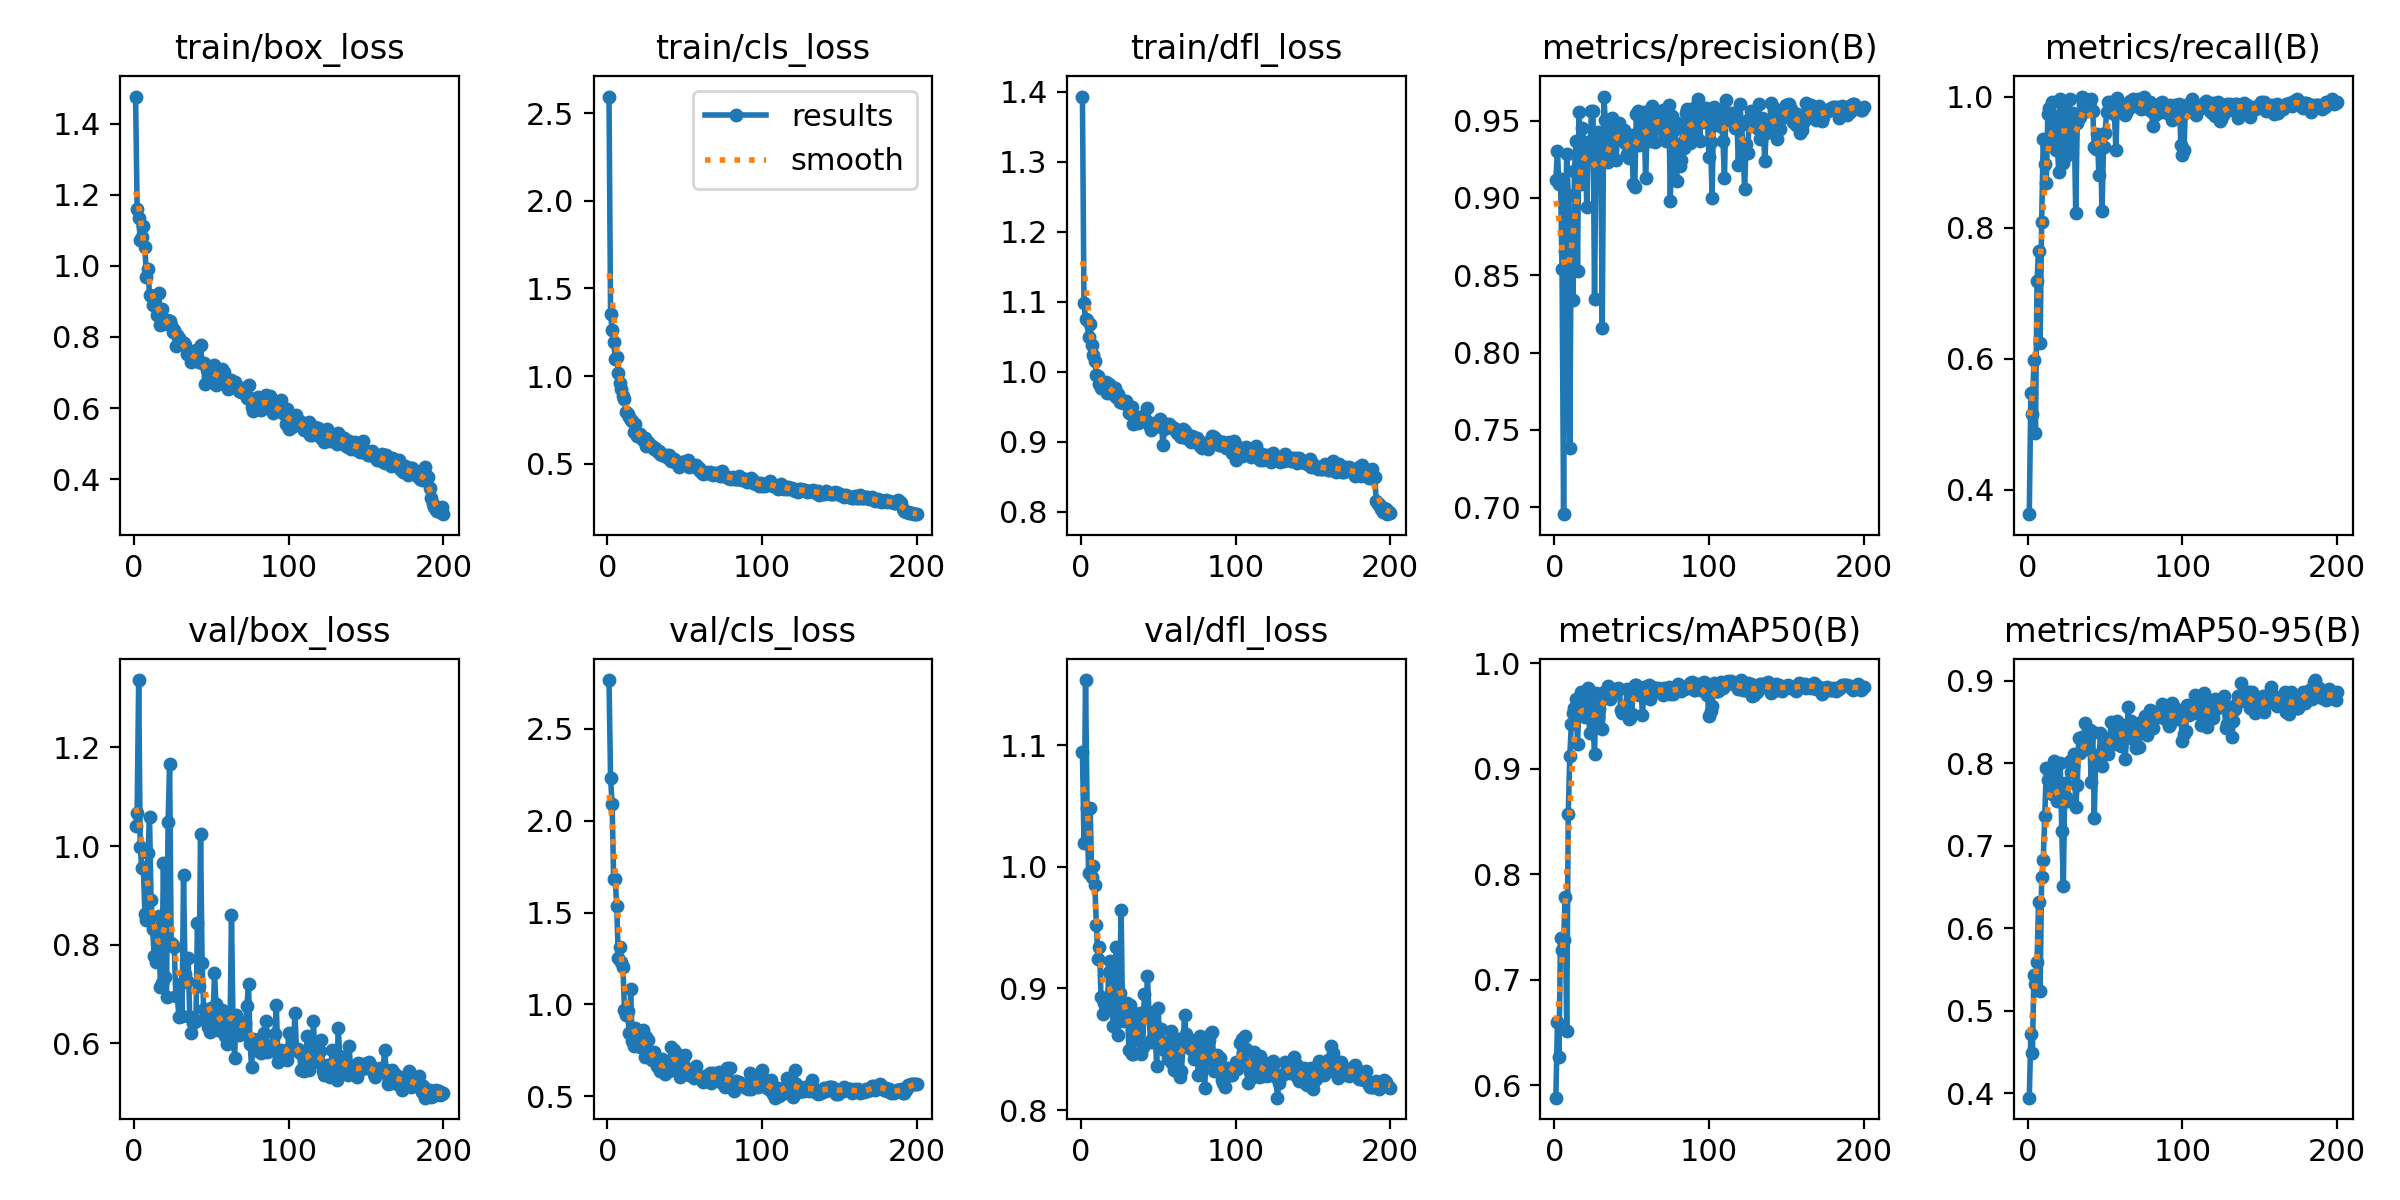

Values plotted in this chart, from the file beside it:
epoch, train/box_loss, train/cls_loss, train/dfl_loss, metrics/precision(B), metrics/recall(B), metrics/mAP50(B), metrics/mAP50-95(B), val/box_loss, val/cls_loss, val/dfl_loss, lr/pg0, lr/pg1, lr/pg2
1, 1.476, 2.594, 1.393, 0.9114, 0.3626, 0.5883, 0.3945, 1.04, 2.766, 1.094, 0.0003572, 0.0003572, 0.0003572
2, 1.16, 1.356, 1.098, 0.9305, 0.5477, 0.6596, 0.4718, 1.068, 2.234, 1.02, 0.0007252, 0.0007252, 0.0007252
3, 1.133, 1.263, 1.075, 0.9088, 0.5151, 0.6269, 0.448, 1.337, 2.091, 1.154, 0.001089, 0.001089, 0.001089
4, 1.072, 1.197, 1.074, 0.9123, 0.5974, 0.7396, 0.5428, 0.9984, 1.683, 1.048, 0.001408, 0.001408, 0.001408
5, 1.08, 1.1, 1.05, 0.854, 0.4867, 0.7281, 0.5319, 0.9549, 1.683, 0.9946, 0.001408, 0.001408, 0.001408
6, 1.113, 1.109, 1.069, 0.6955, 0.7179, 0.7373, 0.559, 0.9585, 1.534, 1.048, 0.001401, 0.001401, 0.001401
7, 1.052, 1.019, 1.039, 0.8659, 0.7648, 0.7788, 0.6318, 0.863, 1.25, 0.9918, 0.001394, 0.001394, 0.001394
8, 0.97, 0.9612, 1.024, 0.9285, 0.6234, 0.651, 0.5238, 0.8507, 1.312, 1.001, 0.001387, 0.001387, 0.001387
9, 0.9923, 0.9287, 1.015, 0.9021, 0.8085, 0.8569, 0.6622, 0.9854, 1.228, 0.9853, 0.00138, 0.00138, 0.00138
10, 0.9177, 0.8883, 0.9959, 0.7384, 0.9348, 0.9121, 0.6822, 1.059, 1.203, 0.9525, 0.001372, 0.001372, 0.001372
11, 0.9159, 0.8699, 0.9942, 0.8824, 0.897, 0.9421, 0.7359, 0.8909, 0.969, 0.9241, 0.001365, 0.001365, 0.001365
12, 0.8901, 0.7938, 0.9826, 0.8337, 0.8682, 0.9526, 0.7939, 0.8321, 0.9428, 0.9345, 0.001358, 0.001358, 0.001358
13, 0.8935, 0.7853, 0.9771, 0.9177, 0.974, 0.9572, 0.7799, 0.7779, 0.9641, 0.8931, 0.001351, 0.001351, 0.001351
14, 0.8869, 0.7656, 0.9811, 0.9365, 0.9829, 0.9659, 0.7923, 0.764, 0.8416, 0.8788, 0.001344, 0.001344, 0.001344
15, 0.8618, 0.7483, 0.9822, 0.8528, 0.9358, 0.9236, 0.7674, 0.7739, 1.083, 0.8878, 0.001337, 0.001337, 0.001337
16, 0.9232, 0.7457, 0.9862, 0.9558, 0.9924, 0.9653, 0.763, 0.8585, 0.7981, 0.8861, 0.00133, 0.00133, 0.00133
17, 0.8348, 0.6832, 0.9699, 0.9087, 0.9702, 0.9722, 0.8026, 0.715, 0.7748, 0.8829, 0.001323, 0.001323, 0.001323
18, 0.8779, 0.7254, 0.9828, 0.9449, 0.9189, 0.9513, 0.7738, 0.7231, 0.8728, 0.9139, 0.001316, 0.001316, 0.001316
19, 0.8358, 0.6573, 0.9699, 0.936, 0.9337, 0.9507, 0.7538, 0.9658, 0.8389, 0.9224, 0.001309, 0.001309, 0.001309
20, 0.8478, 0.6571, 0.9779, 0.933, 0.8846, 0.949, 0.7617, 0.7343, 0.7992, 0.899, 0.001302, 0.001302, 0.001302
21, 0.8467, 0.669, 0.9732, 0.8942, 0.9957, 0.9607, 0.7997, 0.6945, 0.7706, 0.8689, 0.001295, 0.001295, 0.001295
22, 0.8366, 0.6532, 0.9776, 0.9362, 0.9889, 0.9761, 0.7174, 1.049, 0.8222, 0.9148, 0.001288, 0.001288, 0.001288
23, 0.8454, 0.6351, 0.9642, 0.9287, 0.898, 0.9341, 0.6508, 1.166, 0.8627, 0.9345, 0.00128, 0.00128, 0.00128
24, 0.8333, 0.6452, 0.9682, 0.9564, 0.9881, 0.9657, 0.7756, 0.8027, 0.7107, 0.8617, 0.001273, 0.001273, 0.001273
25, 0.8131, 0.6045, 0.9564, 0.9562, 0.9098, 0.9414, 0.7592, 0.7991, 0.8239, 0.8961, 0.001266, 0.001266, 0.001266
26, 0.8207, 0.6217, 0.9576, 0.8349, 0.9358, 0.9144, 0.7545, 0.7946, 0.8041, 0.9648, 0.001259, 0.001259, 0.001259
27, 0.7747, 0.6081, 0.9551, 0.9359, 0.9958, 0.972, 0.8024, 0.6959, 0.7336, 0.8729, 0.001252, 0.001252, 0.001252
28, 0.8049, 0.6021, 0.9591, 0.9426, 0.919, 0.9489, 0.7895, 0.6958, 0.7221, 0.8764, 0.001245, 0.001245, 0.001245
29, 0.7982, 0.5992, 0.9589, 0.9218, 0.9746, 0.9568, 0.796, 0.6533, 0.6964, 0.8742, 0.001238, 0.001238, 0.001238
30, 0.7825, 0.5841, 0.9538, 0.9377, 0.9699, 0.9685, 0.8113, 0.7201, 0.7396, 0.8877, 0.001231, 0.001231, 0.001231
31, 0.7847, 0.5889, 0.9409, 0.8159, 0.8223, 0.9373, 0.747, 0.6546, 0.7077, 0.8497, 0.001224, 0.001224, 0.001224
32, 0.7832, 0.5748, 0.9416, 0.9655, 0.959, 0.9724, 0.7731, 0.9405, 0.667, 0.8865, 0.001217, 0.001217, 0.001217
33, 0.7766, 0.5756, 0.95, 0.9502, 0.973, 0.97, 0.8307, 0.7398, 0.6526, 0.8464, 0.00121, 0.00121, 0.00121
34, 0.7522, 0.5539, 0.9259, 0.9291, 0.9685, 0.9716, 0.8118, 0.7272, 0.6392, 0.8462, 0.001203, 0.001203, 0.001203
35, 0.7608, 0.5485, 0.9292, 0.923, 1, 0.9785, 0.8314, 0.7741, 0.7033, 0.877, 0.001196, 0.001196, 0.001196
36, 0.7563, 0.5491, 0.9298, 0.926, 0.9889, 0.9657, 0.8186, 0.653, 0.6651, 0.8599, 0.001189, 0.001189, 0.001189
37, 0.7294, 0.5456, 0.9276, 0.9517, 0.9957, 0.9716, 0.8492, 0.6213, 0.6229, 0.8579, 0.001181, 0.001181, 0.001181
38, 0.7446, 0.5513, 0.9355, 0.9377, 0.9784, 0.973, 0.8262, 0.6423, 0.6399, 0.8797, 0.001174, 0.001174, 0.001174
39, 0.7369, 0.5309, 0.9338, 0.9394, 0.9875, 0.9738, 0.8175, 0.6492, 0.6667, 0.8461, 0.001167, 0.001167, 0.001167
40, 0.7637, 0.5522, 0.9376, 0.9244, 0.9841, 0.9753, 0.8405, 0.6455, 0.6358, 0.8515, 0.00116, 0.00116, 0.00116
41, 0.7347, 0.5189, 0.9343, 0.9449, 0.9957, 0.9761, 0.7768, 0.845, 0.7679, 0.8952, 0.001153, 0.001153, 0.001153
42, 0.7307, 0.5257, 0.932, 0.9481, 0.9783, 0.9756, 0.8377, 0.7155, 0.6997, 0.8762, 0.001146, 0.001146, 0.001146
43, 0.7765, 0.5268, 0.9488, 0.9423, 0.9234, 0.9554, 0.7337, 1.024, 0.7534, 0.9099, 0.001139, 0.001139, 0.001139
44, 0.7278, 0.505, 0.9235, 0.9408, 0.9195, 0.9527, 0.8096, 0.764, 0.7363, 0.8803, 0.001132, 0.001132, 0.001132
45, 0.7255, 0.5078, 0.9174, 0.9437, 0.9423, 0.9587, 0.8009, 0.6691, 0.7072, 0.8556, 0.001125, 0.001125, 0.001125
46, 0.6685, 0.4824, 0.9205, 0.9357, 0.8797, 0.9551, 0.8, 0.6497, 0.6589, 0.8587, 0.001118, 0.001118, 0.001118
47, 0.7076, 0.5, 0.9275, 0.9282, 0.9317, 0.9756, 0.8361, 0.6546, 0.6071, 0.8716, 0.001111, 0.001111, 0.001111
48, 0.6908, 0.5077, 0.9254, 0.926, 0.8247, 0.9467, 0.7961, 0.6329, 0.7192, 0.8647, 0.001104, 0.001104, 0.001104
49, 0.7035, 0.5084, 0.9234, 0.9339, 0.9228, 0.9477, 0.8137, 0.6223, 0.6739, 0.8359, 0.001097, 0.001097, 0.001097
50, 0.7104, 0.5103, 0.9233, 0.9407, 0.9444, 0.9516, 0.8207, 0.6715, 0.7232, 0.8836, 0.001089, 0.001089, 0.001089
51, 0.7144, 0.5122, 0.9331, 0.9092, 0.9771, 0.9713, 0.8169, 0.6403, 0.6256, 0.8516, 0.001082, 0.001082, 0.001082
52, 0.7203, 0.5191, 0.9292, 0.9068, 0.9913, 0.9794, 0.8114, 0.7428, 0.6446, 0.8666, 0.001075, 0.001075, 0.001075
53, 0.6653, 0.4807, 0.8957, 0.9543, 0.9832, 0.9795, 0.8303, 0.6797, 0.6176, 0.856, 0.001068, 0.001068, 0.001068
54, 0.6676, 0.4939, 0.9182, 0.956, 0.9913, 0.9743, 0.8501, 0.6278, 0.63, 0.8498, 0.001061, 0.001061, 0.001061
55, 0.6835, 0.4875, 0.9262, 0.9345, 0.9748, 0.9694, 0.8316, 0.628, 0.6341, 0.8494, 0.001054, 0.001054, 0.001054
56, 0.6981, 0.4899, 0.9238, 0.944, 0.974, 0.9756, 0.8256, 0.6557, 0.5986, 0.8419, 0.001047, 0.001047, 0.001047
57, 0.7092, 0.4917, 0.9262, 0.9477, 0.9185, 0.9507, 0.8234, 0.6669, 0.6636, 0.8477, 0.00104, 0.00104, 0.00104
58, 0.7016, 0.4785, 0.9232, 0.9556, 0.9978, 0.977, 0.8507, 0.6341, 0.6034, 0.8648, 0.001033, 0.001033, 0.001033
59, 0.6722, 0.4751, 0.9201, 0.9125, 0.9868, 0.9778, 0.8397, 0.6152, 0.6052, 0.8388, 0.001026, 0.001026, 0.001026
60, 0.6745, 0.4615, 0.9193, 0.9431, 0.9883, 0.9704, 0.8213, 0.5978, 0.604, 0.833, 0.001019, 0.001019, 0.001019
... 140 more rows
